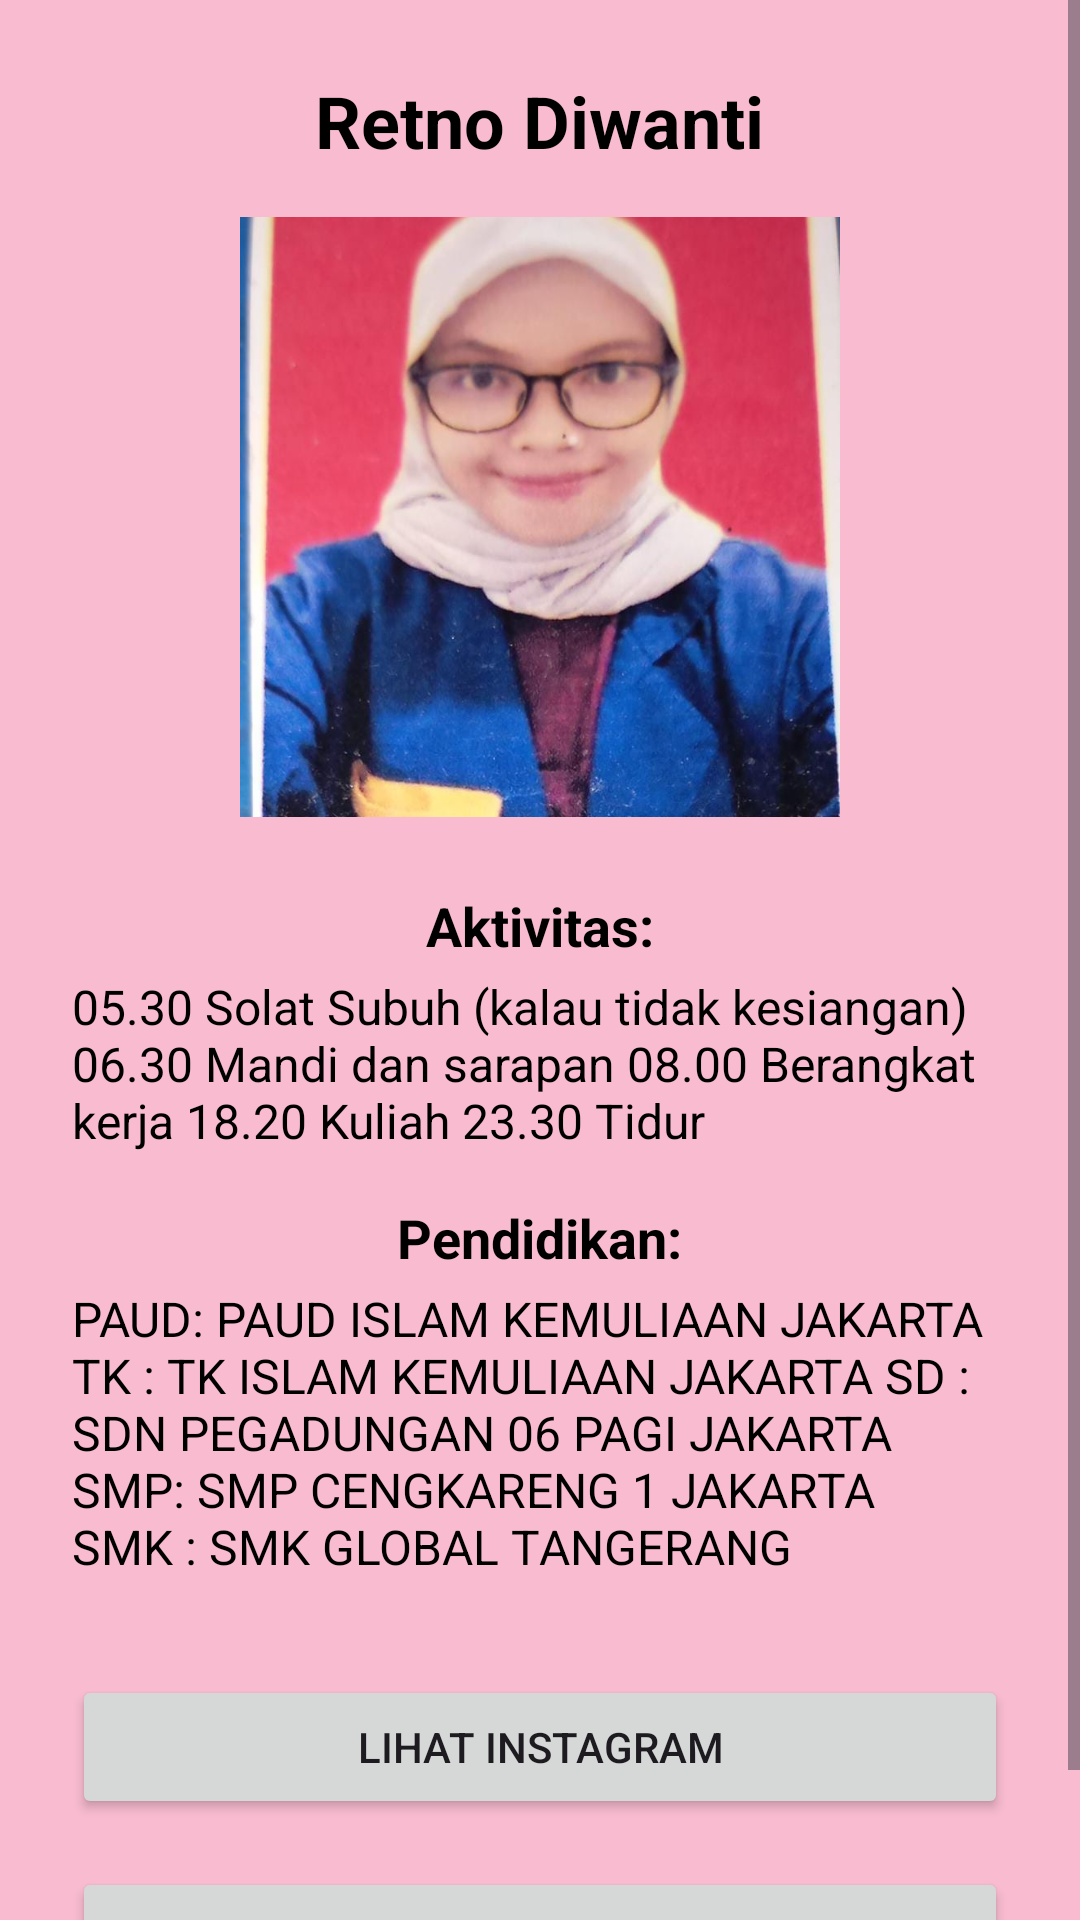

Produce the Android XML layout that renders to this screen, including the resource entries it uses.
<!-- AndroidManifest.xml: application theme Theme.Personalprofile -->
<!-- res/layout/activity_retno.xml -->
<?xml version="1.0" encoding="utf-8"?>
<ScrollView xmlns:android="http://schemas.android.com/apk/res/android"
    android:layout_width="match_parent"
    android:layout_height="match_parent"
    android:background="#F8BBD0"> 

    <LinearLayout
        android:orientation="vertical"
        android:gravity="center_horizontal"
        android:padding="24dp"
        android:layout_width="match_parent"
        android:layout_height="wrap_content">

        
        <TextView
            android:id="@+id/txtNamaRetno"
            android:layout_width="wrap_content"
            android:layout_height="wrap_content"
            android:text="@string/nama_retno"
            android:textSize="24sp"
            android:textStyle="bold"
            android:textColor="#000000"
            android:layout_marginBottom="16dp" />

        
        <ImageView
            android:id="@+id/imgRetno"
            android:layout_width="200dp"
            android:layout_height="200dp"
            android:src="@drawable/retno"
            android:scaleType="centerCrop"
            android:layout_marginBottom="24dp" />

        
        <TextView
            android:layout_width="wrap_content"
            android:layout_height="wrap_content"
            android:text="Aktivitas:"
            android:textSize="18sp"
            android:textStyle="bold"
            android:textColor="#000000"
            android:layout_marginBottom="4dp" />

        <TextView
            android:id="@+id/txtAktivitas"
            android:layout_width="match_parent"
            android:layout_height="wrap_content"
            android:text="@string/aktivitas_retno"
            android:textSize="16sp"
            android:textColor="#000000"
            android:layout_marginBottom="16dp" />

        
        <TextView
            android:layout_width="wrap_content"
            android:layout_height="wrap_content"
            android:text="Pendidikan:"
            android:textSize="18sp"
            android:textStyle="bold"
            android:textColor="#000000"
            android:layout_marginBottom="4dp" />

        <TextView
            android:id="@+id/txtPendidikan"
            android:layout_width="match_parent"
            android:layout_height="wrap_content"
            android:text="@string/pendidikan_retno"
            android:textSize="16sp"
            android:textColor="#000000"
            android:layout_marginBottom="32dp" />

        
        <Button
            android:id="@+id/btnInstagram"
            android:layout_width="match_parent"
            android:layout_height="wrap_content"
            android:text="Lihat Instagram"
            android:layout_marginBottom="16dp" />

        
        <Button
            android:id="@+id/btnWhatsapp"
            android:layout_width="match_parent"
            android:layout_height="wrap_content"
            android:text="Hubungi via WhatsApp" />

    </LinearLayout>
</ScrollView>
<!-- resources referenced by this layout -->
<resources>
  <!-- drawable retno: jpg bitmap (drawable, 61656 bytes) -->
  <string name="aktivitas_retno">
  05.30 Solat Subuh (kalau tidak kesiangan)
  
  06.30 Mandi dan sarapan
  
  08.00 Berangkat kerja
  
  18.20 Kuliah
  
  23.30 Tidur
      </string>
  <string name="nama_retno">Retno Diwanti</string>
  <string name="pendidikan_retno">
  PAUD: PAUD ISLAM KEMULIAAN JAKARTA
  
  TK : TK ISLAM KEMULIAAN JAKARTA
  
  SD : SDN PEGADUNGAN 06 PAGI JAKARTA
  
  SMP: SMP CENGKARENG 1 JAKARTA
  
  SMK : SMK GLOBAL TANGERANG
      </string>
  <style name="Theme.Personalprofile" parent="Base.Theme.Personalprofile" />
  <style name="Base.Theme.Personalprofile" parent="Theme.Material3.DayNight.NoActionBar">
          
          
      </style>
</resources>
